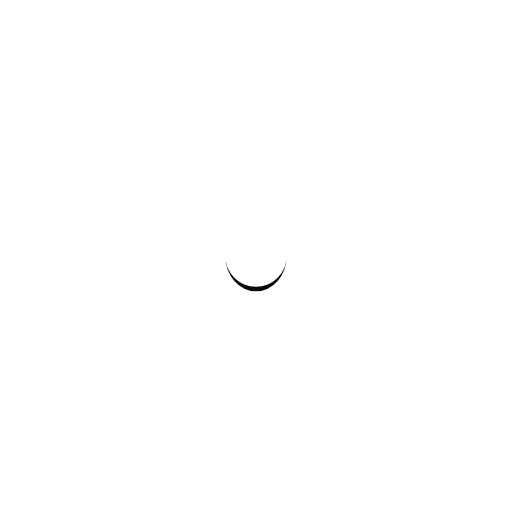
t = 0.00 s
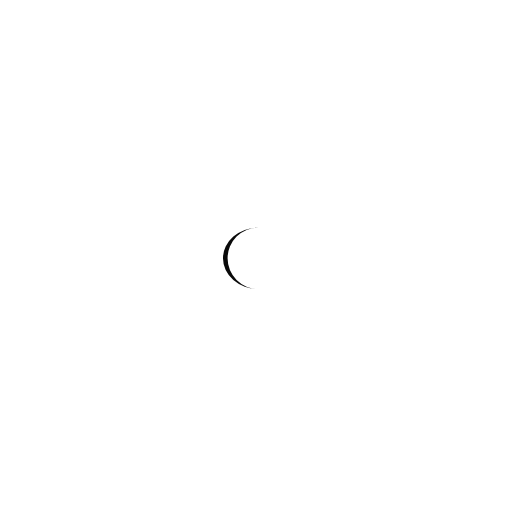
t = 0.25 s
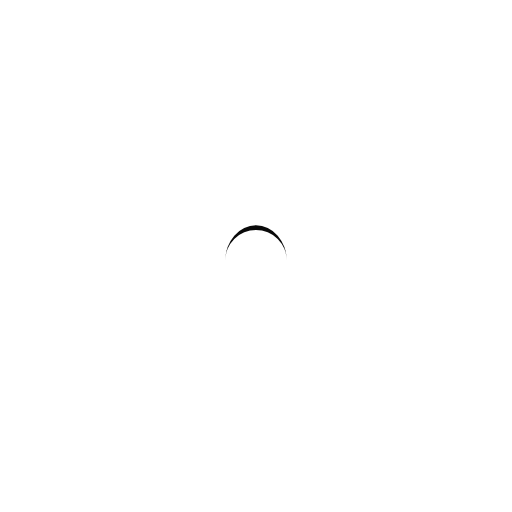
t = 0.50 s
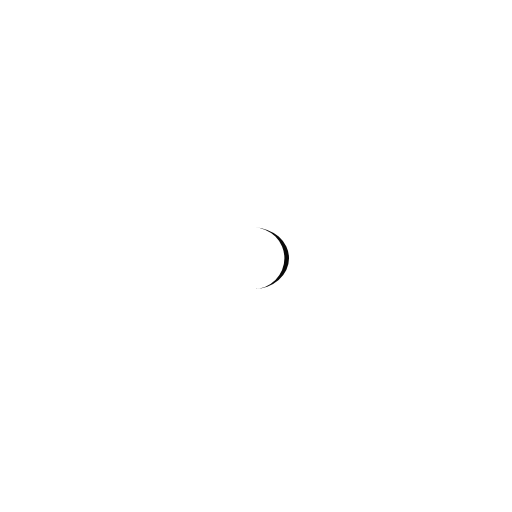
t = 0.75 s

The animated SVG that drew these frames (rendered in a browser with its animation timeline set to each time). Animation: 1 SMIL element (animateTransform=1); one cycle of 1.00 s, repeats indefinitely.

<?xml version="1.0" encoding="utf-8"?>
<svg xmlns="http://www.w3.org/2000/svg" xmlns:xlink="http://www.w3.org/1999/xlink" style="margin: auto; background: rgb(255, 255, 255); display: block; shape-rendering: auto;" width="267px" height="267px" viewBox="0 0 100 100" preserveAspectRatio="xMidYMid">
<path d="M44 50A6 6 0 0 0 56 50A6 6.9 0 0 1 44 50" fill="#0a0a0a" stroke="none" transform="rotate(137.697 50 50.45)">
  <animateTransform attributeName="transform" type="rotate" dur="1s" repeatCount="indefinite" keyTimes="0;1" values="0 50 50.45;360 50 50.45"></animateTransform>
</path>
<!-- [ldio] generated by https://loading.io/ --></svg>
